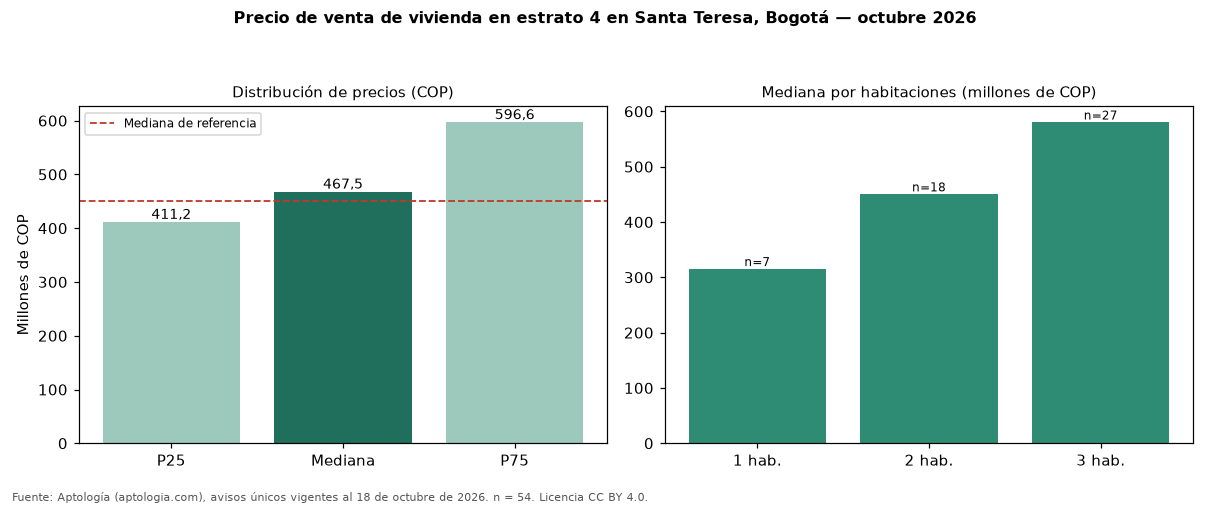

The file beside this chart, header and first rows:
seccion, metrica, valor_cop, n
precio, p25, 411250000, 54
precio, mediana, 467500000, 54
precio, p75, 596620000, 54
cop_por_m2, p25, 6701829, 54
cop_por_m2, mediana, 7557828, 54
cop_por_m2, p75, 8287500, 54
area, area_mediana_m2, 66.0, 54
habitaciones, 1, 315000000, 7
habitaciones, 2, 450000000, 18
habitaciones, 3, 579900000, 27
administracion, mediana, 364900, 44
estrato, moda, 4, 
parqueadero, porcentaje_con_parqueadero, 83.3, 54
referencia, mediana_referencia, 450000000, 83
referencia, mediana_cop_por_m2_referencia, 7062232, 83
